Photos from the image-classification dataset "fp2" in the GitHub repository KeshavRathii/Tomato-leaf-disease-detection-using-ViT. Its 4 classes are: tomato brown spots, tomato blight leaf, tomato healthy, tomato leaf yellow virus.

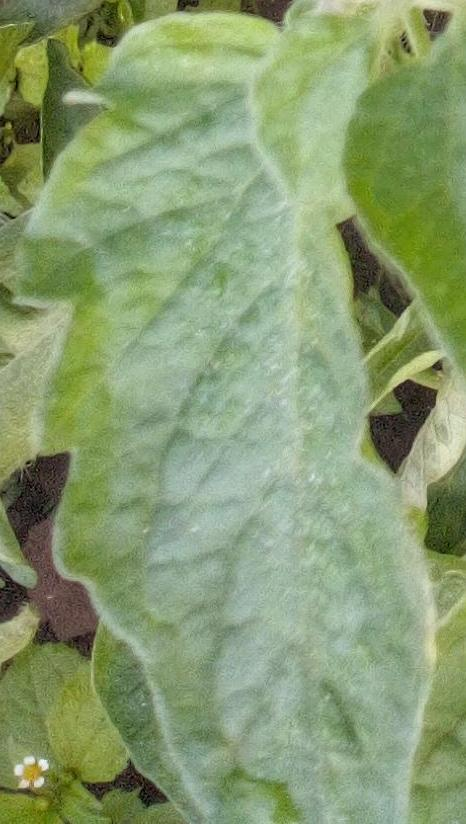
Label: tomato healthy

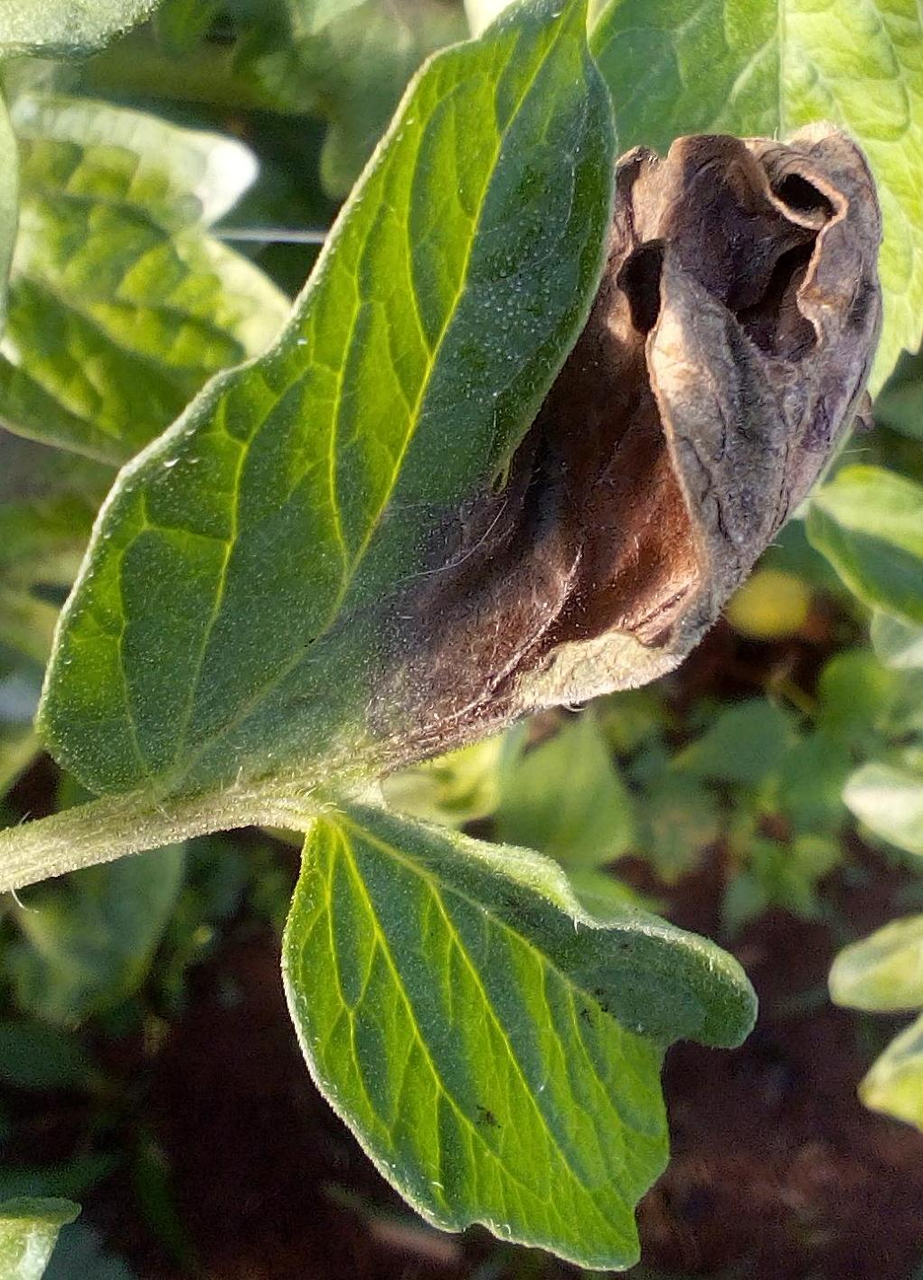
Label: tomato blight leaf

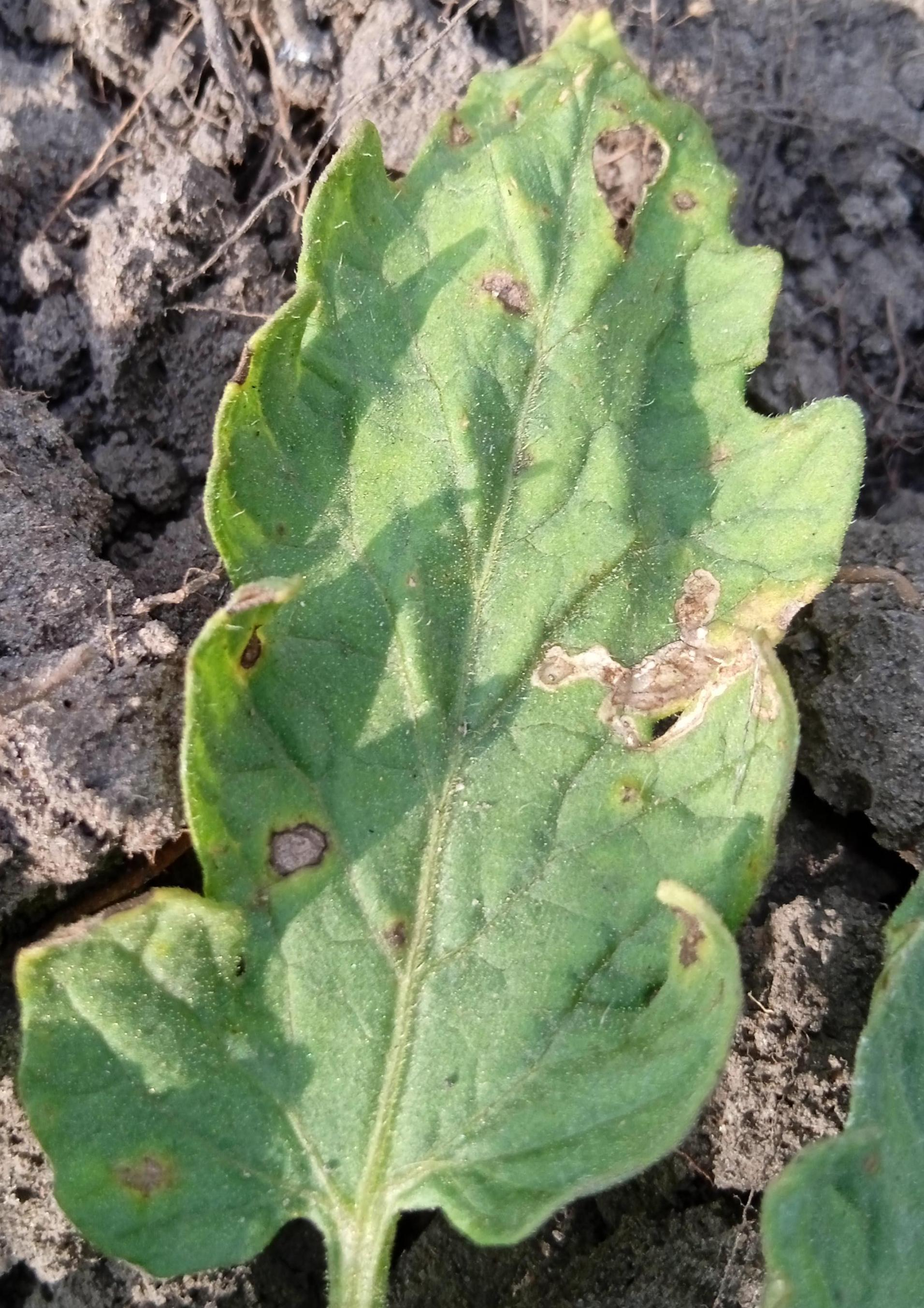
Label: tomato blight leaf

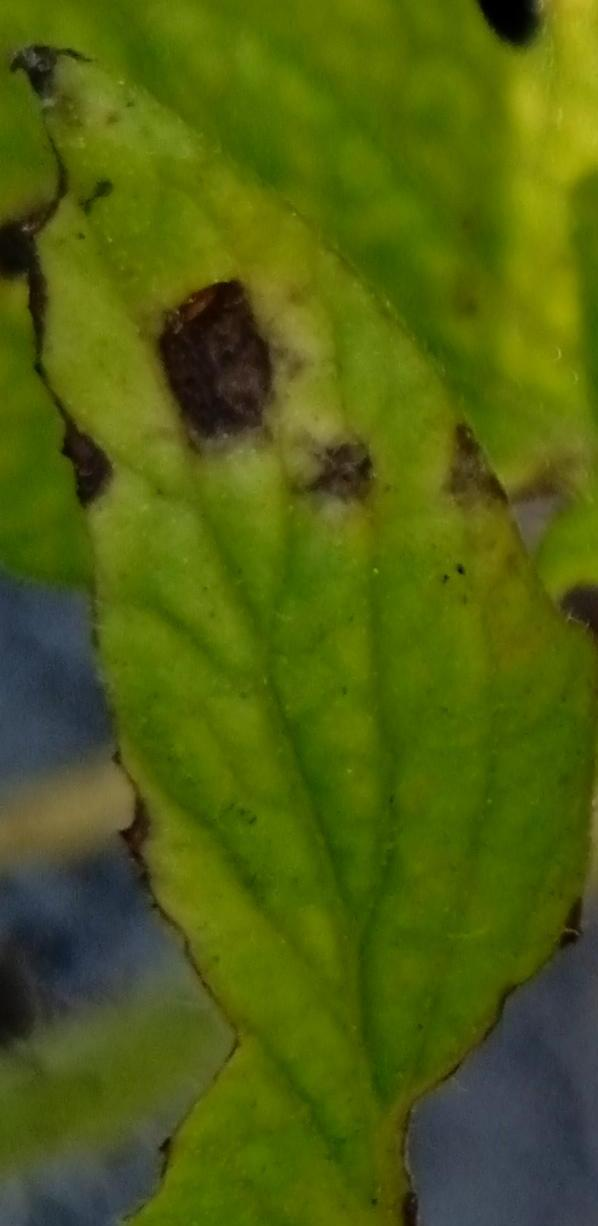
Label: tomato brown spots

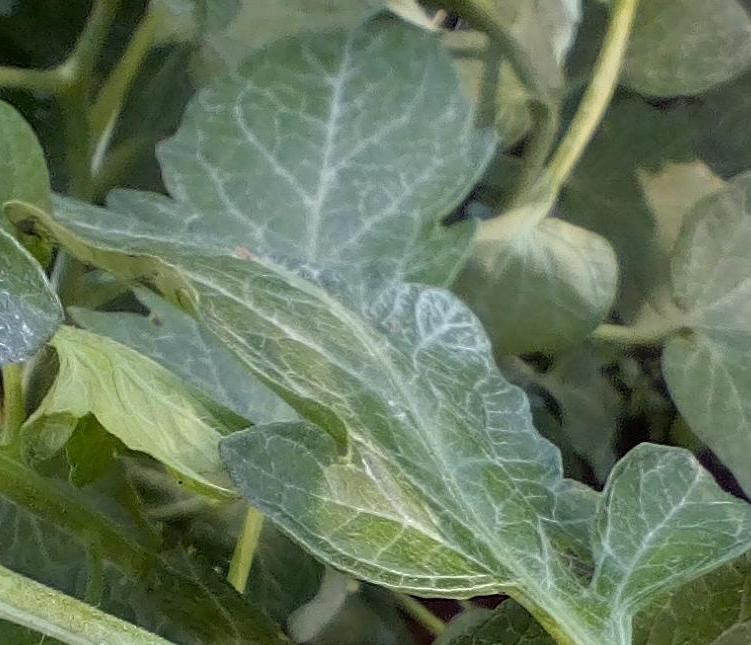
Label: tomato healthy

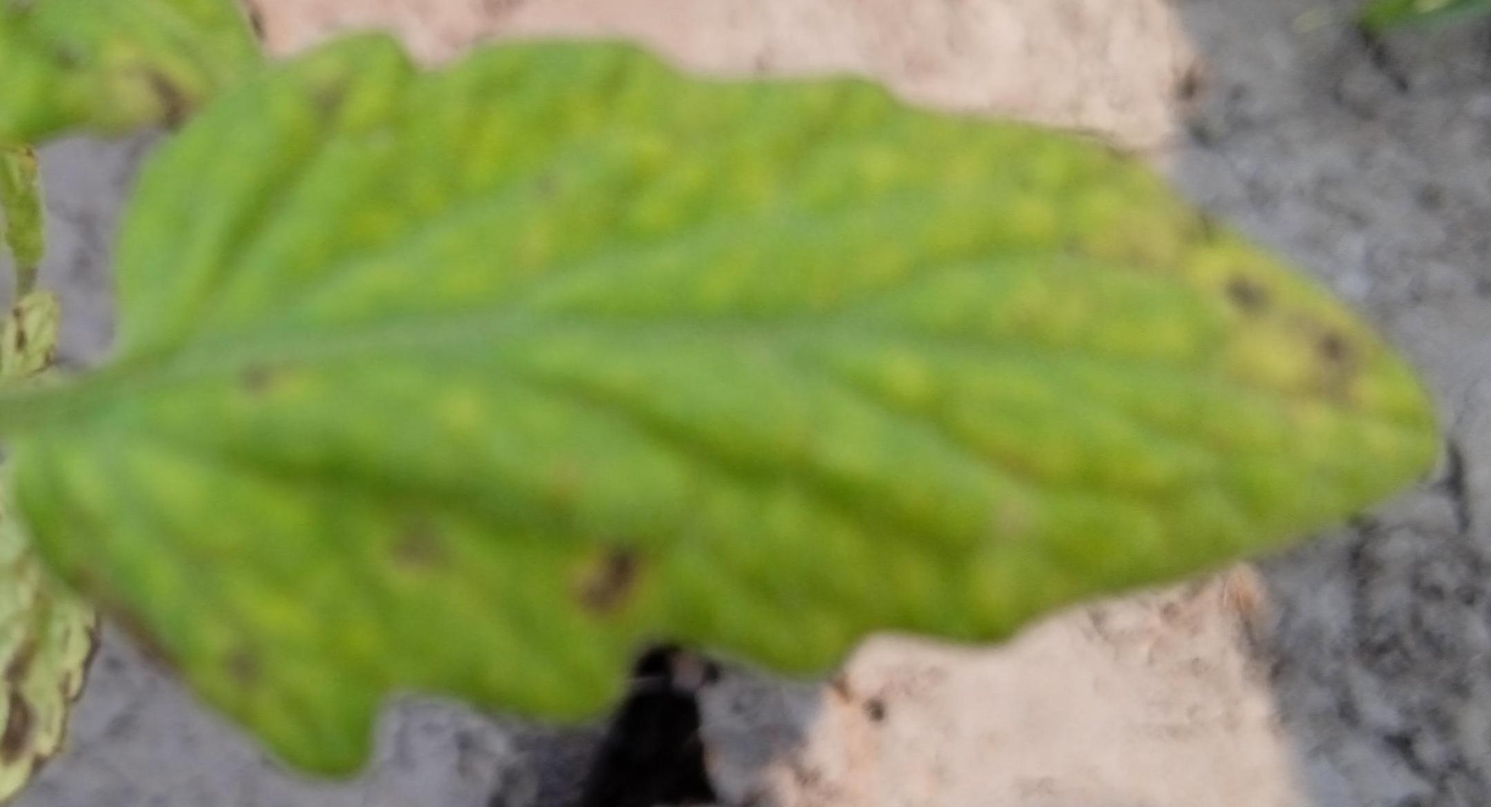
Label: tomato brown spots
